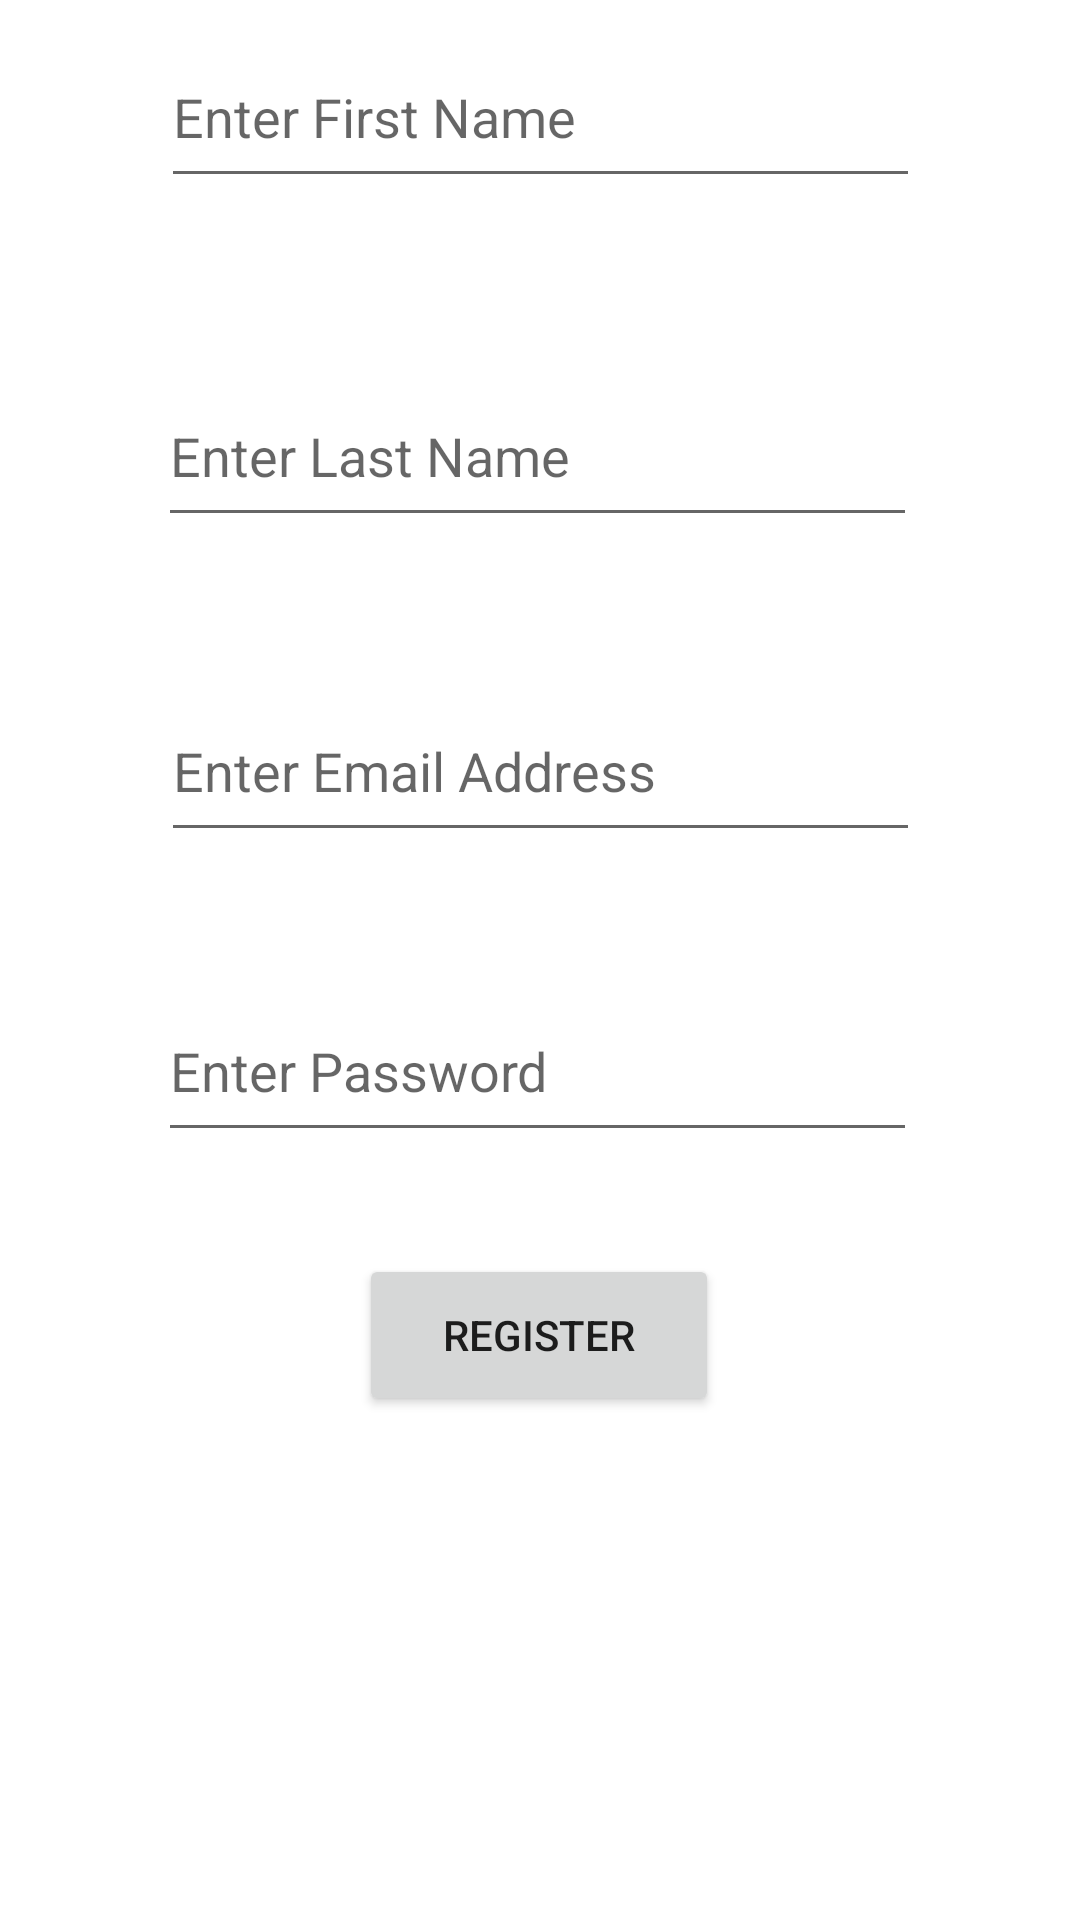

Produce the Android XML layout that renders to this screen, including the resource entries it uses.
<!-- AndroidManifest.xml: application theme Theme.Dubhacks_Project -->
<!-- res/layout/fragment_newuser.xml -->
<?xml version="1.0" encoding="utf-8"?>
<androidx.constraintlayout.widget.ConstraintLayout
    xmlns:android="http://schemas.android.com/apk/res/android"
    xmlns:app="http://schemas.android.com/apk/res-auto"
    xmlns:tools="http://schemas.android.com/tools"
    android:layout_width="match_parent"
    android:layout_height="match_parent">

    <EditText
        android:id="@+id/newUserFirstName"
        android:layout_width="253dp"
        android:layout_height="57dp"
        android:layout_marginBottom="56dp"
        android:ems="10"
        android:hint="Enter First Name"
        android:inputType="textPersonName"
        app:layout_constraintBottom_toTopOf="@+id/newUserLastName"
        app:layout_constraintEnd_toEndOf="parent"
        app:layout_constraintStart_toStartOf="parent" />

    <EditText
        android:id="@+id/newUserLastName"
        android:layout_width="253dp"
        android:layout_height="57dp"
        android:layout_marginBottom="48dp"
        android:ems="10"
        android:hint="Enter Last Name"
        android:inputType="textPersonName"
        app:layout_constraintBottom_toTopOf="@+id/newUserEmailAddress"
        app:layout_constraintEnd_toEndOf="parent"
        app:layout_constraintHorizontal_bias="0.493"
        app:layout_constraintStart_toStartOf="parent" />

    <EditText
        android:id="@+id/newUserEmailAddress"
        android:layout_width="253dp"
        android:layout_height="57dp"
        android:layout_marginBottom="356dp"
        android:ems="10"
        android:hint="Enter Email Address"
        android:inputType="textEmailAddress"
        app:layout_constraintBottom_toBottomOf="parent"
        app:layout_constraintEnd_toEndOf="parent"
        app:layout_constraintStart_toStartOf="parent" />

    <EditText
        android:id="@+id/newUserPassword"
        android:layout_width="253dp"
        android:layout_height="57dp"
        android:layout_marginBottom="256dp"
        android:ems="10"
        android:hint="Enter Password"
        android:inputType="textPassword"
        app:layout_constraintBottom_toBottomOf="parent"
        app:layout_constraintEnd_toEndOf="parent"
        app:layout_constraintHorizontal_bias="0.493"
        app:layout_constraintStart_toStartOf="parent" />

    <Button
        android:id="@+id/register"
        android:layout_width="120dp"
        android:layout_height="54dp"
        android:layout_marginBottom="168dp"
        android:text="Register"
        android:onClick="registerMethod"
        app:layout_constraintBottom_toBottomOf="parent"
        app:layout_constraintEnd_toEndOf="parent"
        app:layout_constraintHorizontal_bias="0.498"
        app:layout_constraintStart_toStartOf="parent" />
</androidx.constraintlayout.widget.ConstraintLayout>
<!-- resources referenced by this layout -->
<resources>
  <style name="Theme.Dubhacks_Project" parent="Theme.MaterialComponents.DayNight.DarkActionBar">
          
          <item name="colorPrimary">@color/light_blue</item>
          <item name="colorPrimaryVariant">@color/blue</item>
          <item name="colorOnPrimary">@color/white</item>
          
          <item name="colorSecondary">@color/teal_200</item>
          <item name="colorSecondaryVariant">@color/teal_700</item>
          <item name="colorOnSecondary">@color/black</item>
          
          <item name="android:statusBarColor" tools:targetApi="l">?attr/colorPrimaryVariant</item>
          
      </style>
  <color name="light_blue">#66D3FA</color>
  <color name="blue">#3C99DC</color>
  <color name="white">#FFFFFFFF</color>
  <color name="teal_200">#FF03DAC5</color>
  <color name="teal_700">#FF018786</color>
  <color name="black">#FF000000</color>
</resources>
